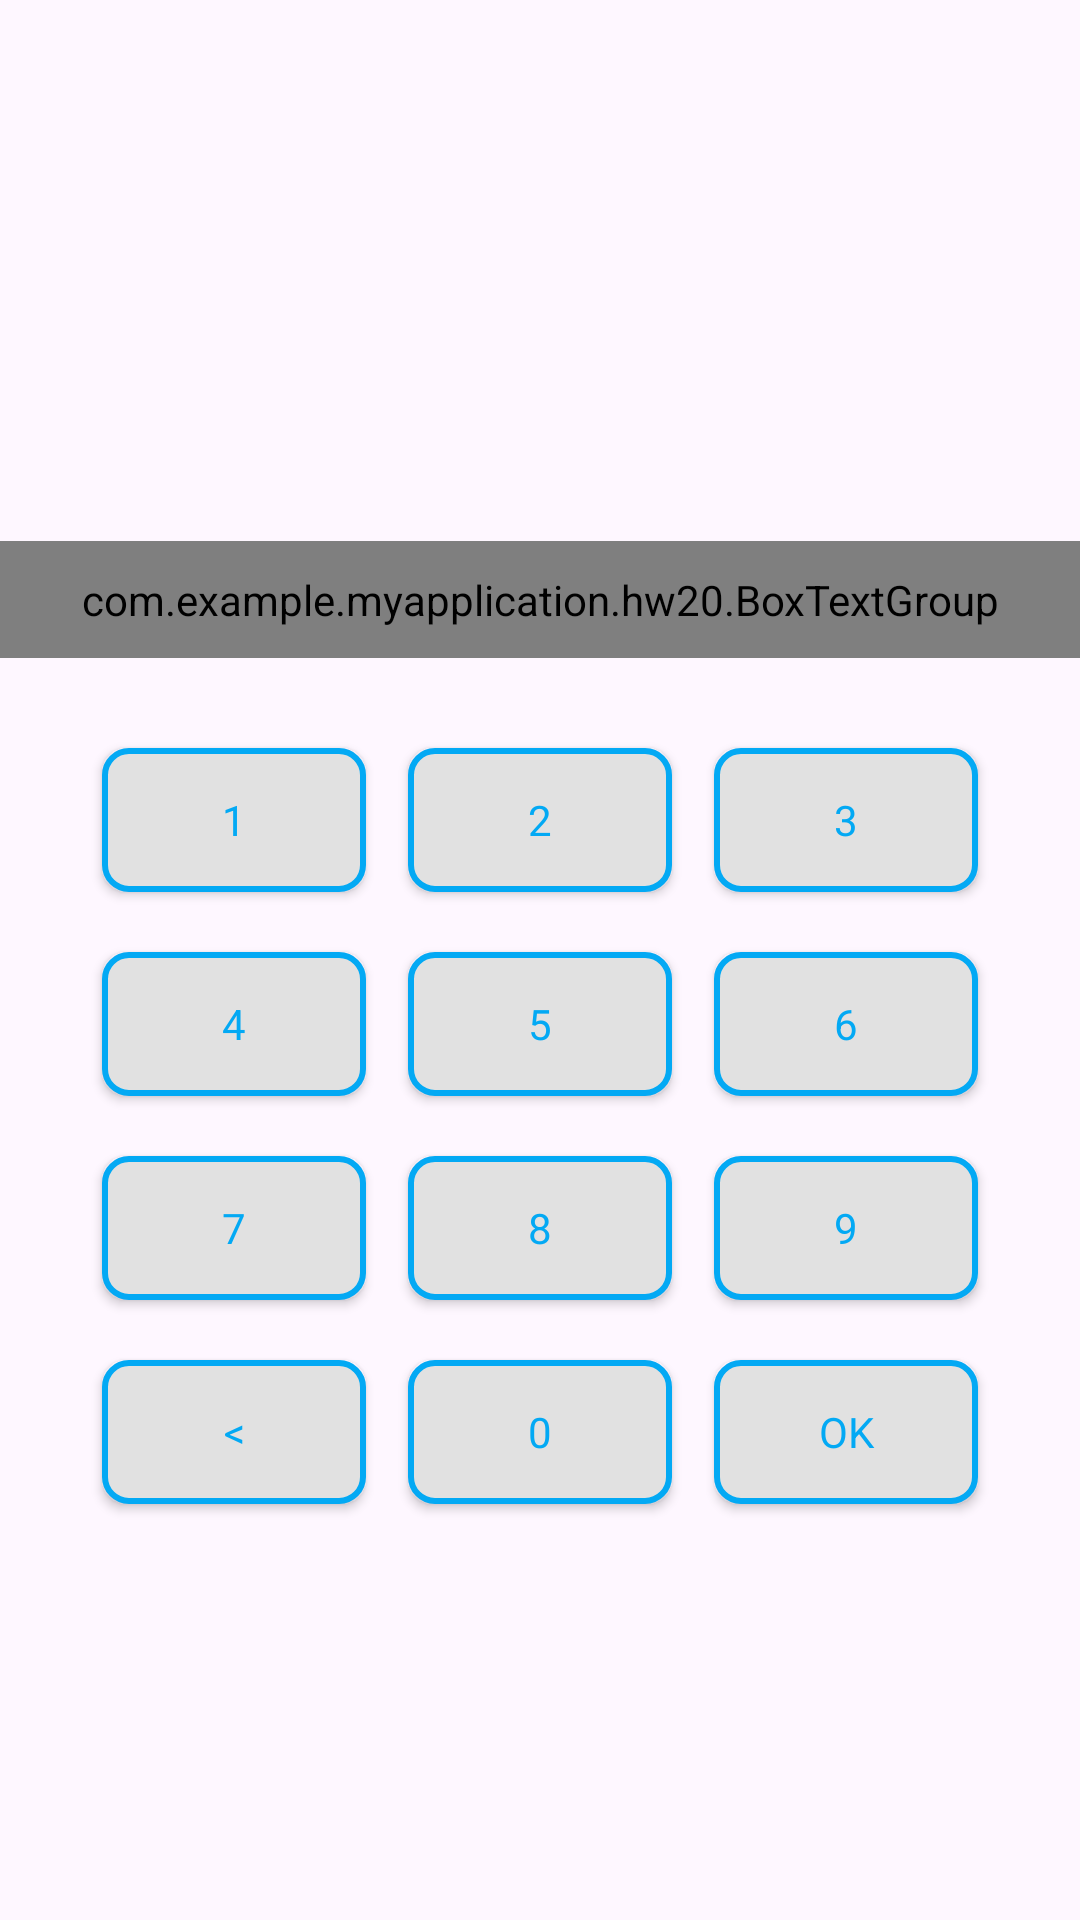

Here is an Android app screen rendered from its layout file. Give the layout XML and the strings, colors and styles it references.
<!-- AndroidManifest.xml: application theme Theme.MyApplication -->
<!-- res/layout/activity_main_hw20.xml -->
<?xml version="1.0" encoding="utf-8"?>
<androidx.constraintlayout.widget.ConstraintLayout xmlns:android="http://schemas.android.com/apk/res/android"
    xmlns:app="http://schemas.android.com/apk/res-auto"
    xmlns:tools="http://schemas.android.com/tools"
    android:layout_width="match_parent"
    android:layout_height="match_parent"
    tools:context=".hw7to10pincode.MainActivity">

    <com.example.myapplication.hw20.BoxTextGroup
        android:id="@+id/txt_code_box"
        android:layout_width="match_parent"
        android:layout_height="wrap_content"
        app:pin="1956"
        android:paddingVertical="@dimen/_10dp"
        app:layout_constraintBottom_toBottomOf="parent"
        app:layout_constraintEnd_toEndOf="parent"
        app:layout_constraintHorizontal_bias="0.5"
        app:layout_constraintStart_toStartOf="parent"
        app:layout_constraintTop_toTopOf="parent"
        app:layout_constraintVertical_bias="0.3" />

    <androidx.appcompat.widget.AppCompatButton
        android:id="@+id/number_1"
        style="@style/PinButton"
        android:layout_width="wrap_content"
        android:layout_height="wrap_content"
        android:layout_marginStart="20dp"
        android:layout_marginTop="30dp"
        android:text="@string/_1"
        app:layout_constraintEnd_toStartOf="@+id/number_2"
        app:layout_constraintStart_toStartOf="parent"
        app:layout_constraintTop_toBottomOf="@+id/txt_code_box" />

    <androidx.appcompat.widget.AppCompatButton
        android:id="@+id/number_2"
        style="@style/PinButton"
        android:layout_width="wrap_content"
        android:layout_height="wrap_content"
        android:layout_marginTop="30dp"
        android:text="@string/_2"
        app:layout_constraintEnd_toStartOf="@+id/number_3"
        app:layout_constraintStart_toEndOf="@id/number_1"
        app:layout_constraintTop_toBottomOf="@+id/txt_code_box" />

    <androidx.appcompat.widget.AppCompatButton
        android:id="@+id/number_3"
        style="@style/PinButton"
        android:layout_width="wrap_content"
        android:layout_height="wrap_content"
        android:layout_marginTop="30dp"
        android:layout_marginEnd="20dp"
        android:text="@string/_3"
        app:layout_constraintEnd_toEndOf="parent"
        app:layout_constraintStart_toEndOf="@id/number_2"
        app:layout_constraintTop_toBottomOf="@+id/txt_code_box" />

    <androidx.appcompat.widget.AppCompatButton
        android:id="@+id/number_4"
        style="@style/PinButton"
        android:layout_width="wrap_content"
        android:layout_height="wrap_content"
        android:layout_marginStart="20dp"
        android:layout_marginTop="20dp"
        android:text="@string/_4"
        app:layout_constraintEnd_toStartOf="@+id/number_5"
        app:layout_constraintStart_toStartOf="parent"
        app:layout_constraintTop_toBottomOf="@+id/number_1" />

    <androidx.appcompat.widget.AppCompatButton
        android:id="@+id/number_5"
        style="@style/PinButton"
        android:layout_width="wrap_content"
        android:layout_height="wrap_content"
        android:layout_marginTop="20dp"
        android:text="@string/_5"
        app:layout_constraintEnd_toStartOf="@+id/number_4"
        app:layout_constraintStart_toEndOf="@id/number_6"
        app:layout_constraintTop_toBottomOf="@+id/number_2" />

    <androidx.appcompat.widget.AppCompatButton
        android:id="@+id/number_6"
        style="@style/PinButton"
        android:layout_width="wrap_content"
        android:layout_height="wrap_content"
        android:layout_marginTop="20dp"
        android:layout_marginEnd="20dp"
        android:text="@string/_6"
        app:layout_constraintEnd_toEndOf="parent"
        app:layout_constraintStart_toEndOf="@id/number_5"
        app:layout_constraintTop_toBottomOf="@+id/number_3" />

    <androidx.appcompat.widget.AppCompatButton
        android:id="@+id/number_7"
        style="@style/PinButton"
        android:layout_width="wrap_content"
        android:layout_height="wrap_content"
        android:layout_marginStart="20dp"
        android:layout_marginTop="20dp"
        android:text="@string/_7"
        app:layout_constraintEnd_toStartOf="@+id/number_8"
        app:layout_constraintStart_toStartOf="parent"
        app:layout_constraintTop_toBottomOf="@+id/number_4" />

    <androidx.appcompat.widget.AppCompatButton
        android:id="@+id/number_8"
        style="@style/PinButton"
        android:layout_width="wrap_content"
        android:layout_height="wrap_content"
        android:layout_marginTop="20dp"
        android:text="@string/_8"
        app:layout_constraintEnd_toStartOf="@+id/number_9"
        app:layout_constraintStart_toEndOf="@id/number_7"
        app:layout_constraintTop_toBottomOf="@+id/number_5" />

    <androidx.appcompat.widget.AppCompatButton
        android:id="@+id/number_9"
        style="@style/PinButton"
        android:layout_width="wrap_content"
        android:layout_height="wrap_content"
        android:layout_marginTop="20dp"
        android:layout_marginEnd="20dp"
        android:text="@string/_9"
        app:layout_constraintEnd_toEndOf="parent"
        app:layout_constraintStart_toEndOf="@id/number_8"
        app:layout_constraintTop_toBottomOf="@+id/number_6" />

    <androidx.appcompat.widget.AppCompatButton
        android:id="@+id/btn_delete"
        style="@style/PinButton"
        android:layout_width="wrap_content"
        android:layout_height="wrap_content"
        android:layout_marginStart="20dp"
        android:layout_marginTop="20dp"
        android:text="@string/delete"
        app:layout_constraintEnd_toStartOf="@+id/number_0"
        app:layout_constraintStart_toStartOf="parent"
        app:layout_constraintTop_toBottomOf="@+id/number_7" />

    <androidx.appcompat.widget.AppCompatButton
        android:id="@+id/number_0"
        style="@style/PinButton"
        android:layout_width="wrap_content"
        android:layout_height="wrap_content"
        android:layout_marginTop="20dp"
        android:text="@string/_0"
        app:layout_constraintEnd_toStartOf="@+id/btn_ok"
        app:layout_constraintStart_toEndOf="@id/btn_delete"
        app:layout_constraintTop_toBottomOf="@+id/number_8" />

    <androidx.appcompat.widget.AppCompatButton
        android:id="@+id/btn_ok"
        style="@style/PinButtonOk"
        android:layout_width="wrap_content"
        android:layout_height="wrap_content"
        android:layout_marginTop="20dp"
        android:layout_marginEnd="20dp"
        android:text="@string/_ok"
        app:layout_constraintEnd_toEndOf="parent"
        app:layout_constraintStart_toEndOf="@id/number_0"
        app:layout_constraintTop_toBottomOf="@+id/number_9" />
</androidx.constraintlayout.widget.ConstraintLayout>
<!-- resources referenced by this layout -->
<resources>
  <dimen name="_10dp">10dp</dimen>
  <string name="_0">0</string>
  <string name="_1">1</string>
  <string name="_2">2</string>
  <string name="_3">3</string>
  <string name="_4">4</string>
  <string name="_5">5</string>
  <string name="_6">6</string>
  <string name="_7">7</string>
  <string name="_8">8</string>
  <string name="_9">9</string>
  <string name="_ok">OK</string>
  <string name="delete">&lt;</string>
  <style name="PinButton" parent="Widget.AppCompat.Button">
          <item name="android:textColor">@drawable/bg_btn_text_color</item>
          <item name="android:fontFamily">sans-serif</item>
          <item name="android:background">@drawable/btn_shape_background</item>
      </style>
  <style name="PinButtonOk" parent="Widget.AppCompat.Button">
          <item name="android:textColor">@drawable/bg_btn_text_color</item>
          <item name="android:fontFamily">sans-serif</item>
          <item name="android:background">@drawable/btn_ok_bagraund</item>
      </style>
  <style name="Theme.MyApplication" parent="Base.Theme.MyApplication" />
  <!-- drawable bg_btn_text_color (drawable) -->
  <?xml version="1.0" encoding="utf-8"?>
  <selector xmlns:android="http://schemas.android.com/apk/res/android">
      <item android:color="@color/grey" android:state_pressed="true" />
      <item android:color="@color/blue" />
  </selector>
  <!-- drawable btn_shape_background (drawable) -->
  <?xml version="1.0" encoding="utf-8"?>
  <selector xmlns:android="http://schemas.android.com/apk/res/android">
      <item android:drawable="@drawable/shape_pressed" android:state_pressed="true"/>
      <item android:drawable="@drawable/shape"/>
  </selector>
  <!-- drawable btn_ok_bagraund (drawable) -->
  <?xml version="1.0" encoding="utf-8"?>
  <selector xmlns:android="http://schemas.android.com/apk/res/android">
      <item android:drawable="@drawable/shpe_btn_ok_pressed" android:state_pressed="true"/>
      <item android:drawable="@drawable/shape"/>
  </selector>
  <style name="Base.Theme.MyApplication" parent="Theme.Material3.DayNight.NoActionBar">
          
          
      </style>
  <color name="grey">#CCD9E2</color>
  <color name="blue">#03A9F4</color>
  <!-- drawable shape_pressed (drawable) -->
  <?xml version="1.0" encoding="utf-8"?>
  <shape xmlns:android="http://schemas.android.com/apk/res/android"
      android:shape="rectangle">
      <solid android:color="#E17171"/> 
      <corners android:radius="8dp"/> 
      <stroke android:width="2dp"
          android:color="#E80A0A"/> 
  </shape>
  <!-- drawable shape (drawable) -->
  <?xml version="1.0" encoding="utf-8"?>
  <shape xmlns:android="http://schemas.android.com/apk/res/android"
      android:shape="rectangle">
      <solid android:color="#E1E1E1"/> 
      <corners android:radius="8dp"/> 
      <stroke android:width="2dp"
          android:color="#03A9F4"/> 
  </shape>
  <!-- drawable shpe_btn_ok_pressed (drawable) -->
  <?xml version="1.0" encoding="utf-8"?>
  <shape xmlns:android="http://schemas.android.com/apk/res/android">
      <gradient
          android:centerColor="@color/green"
          android:centerX="0.5"
          android:centerY="0.5"
          android:endColor="@color/green_dark"
          android:gradientRadius="70%"
          android:startColor="@color/green_light"
          android:type="radial"
          />
  </shape>
  <color name="green">#17DB5A</color>
  <color name="green_dark">#36BC64</color>
  <color name="green_light">#7CEDA3</color>
</resources>
